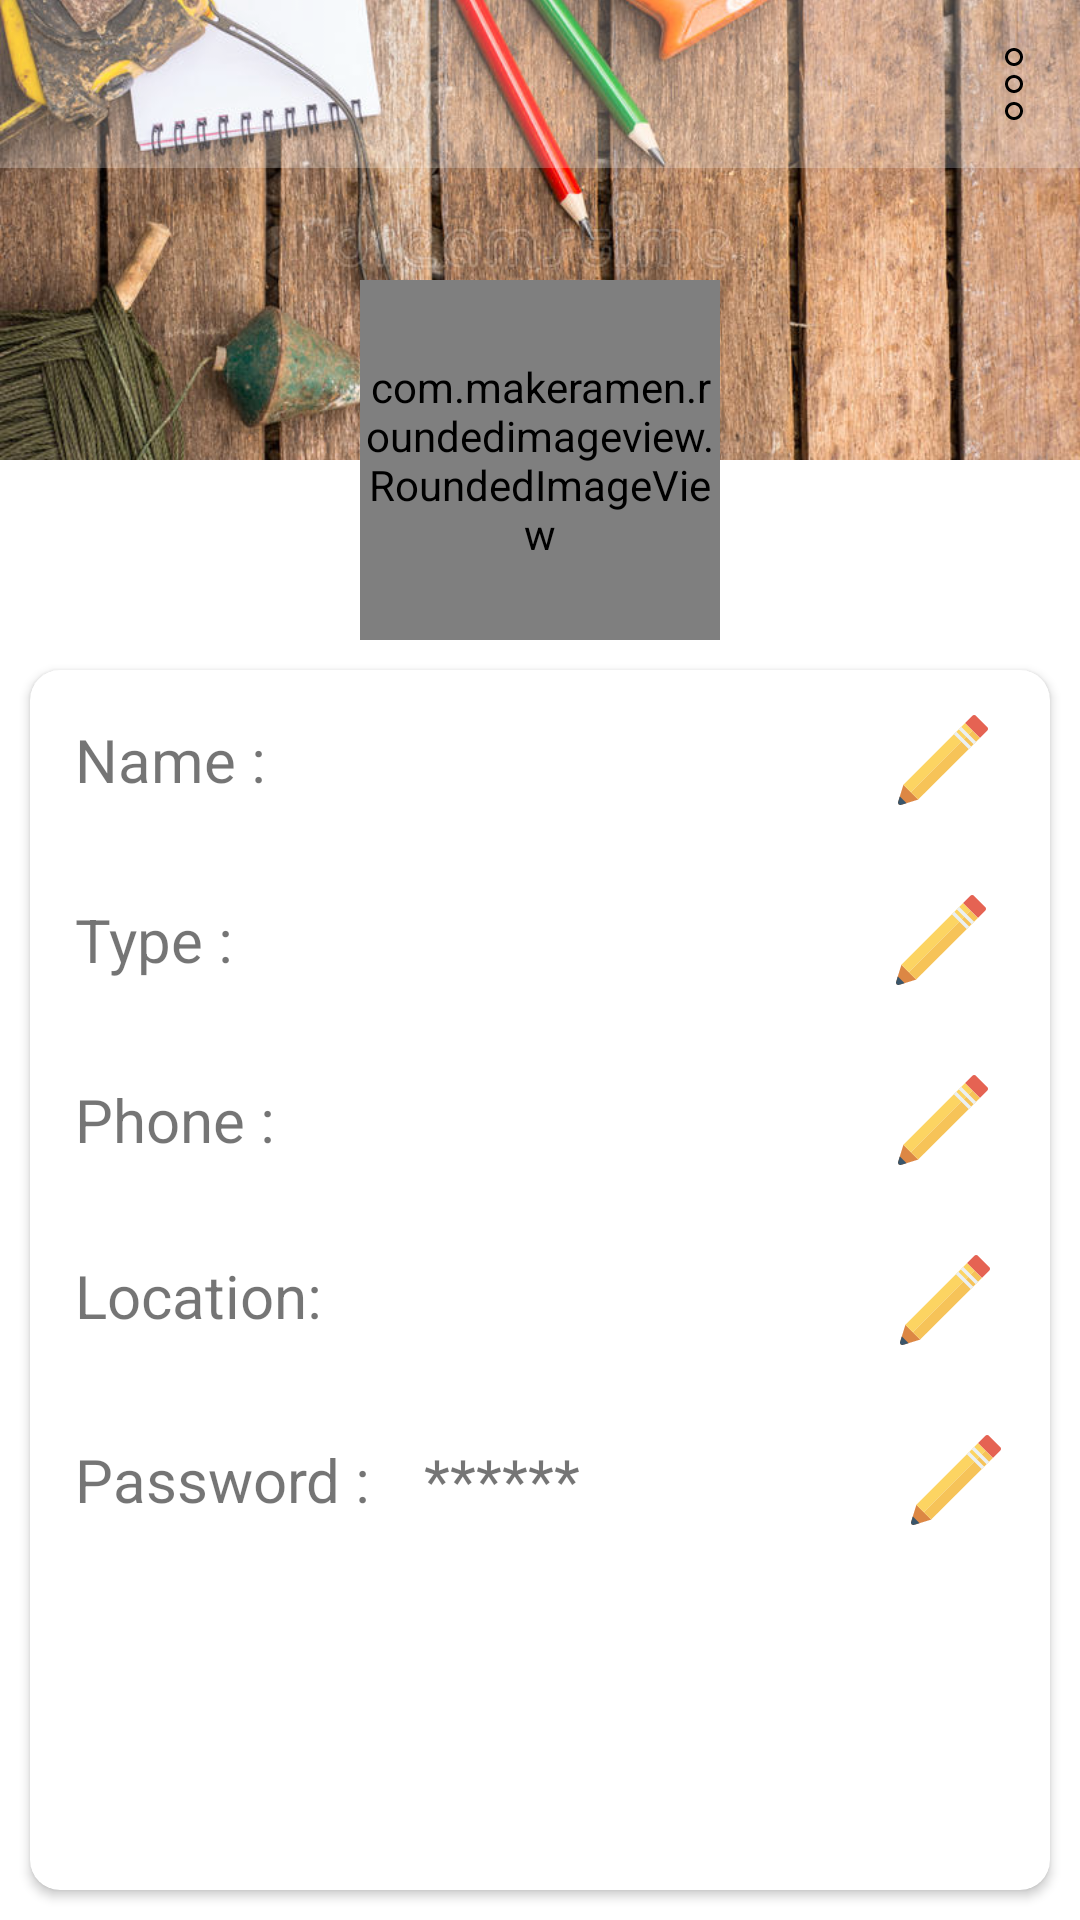

Produce the Android XML layout that renders to this screen, including the resource entries it uses.
<!-- AndroidManifest.xml: application theme Theme.ArtificerAtYourDoor -->
<!-- res/layout/activity_worker_home.xml -->
<?xml version="1.0" encoding="utf-8"?>
<LinearLayout xmlns:android="http://schemas.android.com/apk/res/android"
    xmlns:app="http://schemas.android.com/apk/res-auto"
    xmlns:cardview="http://schemas.android.com/apk/res-auto"
    xmlns:tools="http://schemas.android.com/tools"
    android:layout_width="match_parent"
    android:layout_height="match_parent"
    android:orientation="vertical"
    tools:context=".Activities.WorkerHomeActivity">


    <RelativeLayout
        android:layout_width="match_parent"
        android:layout_height="match_parent"
        android:layout_weight="2">

        <ImageView
            android:id="@+id/bgImageView"
            android:layout_width="wrap_content"
            android:layout_height="wrap_content"
            android:layout_marginBottom="60dp"
            android:scaleType="centerCrop"
            app:srcCompat="@drawable/bg_image" />
        <androidx.appcompat.widget.Toolbar
            android:id="@+id/toolbar"
            android:layout_width="match_parent"
            android:layout_height="wrap_content"
            android:background="#3CFFFFFF"
            android:minHeight="?attr/actionBarSize"
            android:layout_alignParentTop="true"
            android:theme="@style/ThemeOverlay.AppCompat.ActionBar">

            <ImageButton
                android:id="@+id/menu"
                android:layout_width="wrap_content"
                android:layout_height="match_parent"
                android:layout_alignParentEnd="true"
                android:layout_alignParentRight="true"
                android:layout_marginRight="10dp"
                android:layout_gravity="end"
                android:background="@null"
                android:src="@drawable/ic_menu"
                />
        </androidx.appcompat.widget.Toolbar>
        <com.makeramen.roundedimageview.RoundedImageView
            android:id="@+id/imageView"
            android:layout_width="120dp"
            android:layout_height="120dp"
            android:layout_alignParentBottom="true"
            android:layout_centerHorizontal="true"
            android:scaleType="centerCrop"
            android:src="@drawable/ic_user"
            app:riv_border_color="#FFF"
            app:riv_border_width="3dp"
            app:riv_corner_radius="60dp"
            />

    </RelativeLayout>

    <LinearLayout
        android:layout_width="match_parent"
        android:layout_height="match_parent"
        android:layout_weight="1">

        <androidx.cardview.widget.CardView
            android:layout_width="match_parent"
            android:layout_height="match_parent"
            android:layout_margin="10dp"

            android:foreground="?android:attr/selectableItemBackground"
            cardview:cardCornerRadius="10dp">

            <LinearLayout
                android:layout_width="match_parent"
                android:layout_height="match_parent"
                android:orientation="vertical"
                android:paddingLeft="15dp"
                android:paddingRight="10dp"
                android:paddingStart="15dp"
                android:paddingEnd="10dp">

                <LinearLayout
                    android:layout_width="match_parent"
                    android:layout_height="wrap_content"
                    android:orientation="horizontal"
                    android:gravity="center"
                    android:paddingTop="15dp"
                    android:paddingBottom="15dp">
                    <TextView
                        android:layout_width="wrap_content"
                        android:layout_height="wrap_content"
                        android:text="Name : "
                        android:textSize="20sp"
                        android:layout_weight="1"/>
                    <TextView
                        android:id="@+id/nameText"
                        android:layout_width="wrap_content"
                        android:layout_height="wrap_content"
                        android:text=""
                        android:textSize="20sp"
                        android:layout_weight="8"/>
                    <ImageButton
                        android:id="@+id/nameEdit"
                        android:layout_width="wrap_content"
                        android:layout_height="wrap_content"
                        android:layout_weight="1"
                        android:background="@null"
                        android:src="@drawable/ic_pencil"/>
                </LinearLayout>
                <LinearLayout
                    android:layout_width="match_parent"
                    android:layout_height="wrap_content"
                    android:orientation="horizontal"
                    android:gravity="center"
                    android:paddingTop="15dp"
                    android:paddingBottom="15dp">
                    <TextView
                        android:layout_width="wrap_content"
                        android:layout_height="wrap_content"
                        android:text="Type : "
                        android:textSize="20sp"
                        android:layout_weight="1"/>
                    <TextView
                        android:id="@+id/typeText"
                        android:layout_width="wrap_content"
                        android:layout_height="wrap_content"
                        android:text=""
                        android:textSize="20sp"
                        android:layout_weight="8"/>
                    <ImageButton
                        android:id="@+id/typeEdit"
                        android:layout_width="wrap_content"
                        android:layout_height="wrap_content"
                        android:layout_weight="1"
                        android:background="@null"
                        android:src="@drawable/ic_pencil"/>
                </LinearLayout>
                <LinearLayout
                    android:layout_width="match_parent"
                    android:layout_height="wrap_content"
                    android:orientation="horizontal"
                    android:gravity="center"
                    android:paddingTop="15dp"
                    android:paddingBottom="15dp">
                    <TextView
                        android:layout_width="wrap_content"
                        android:layout_height="wrap_content"
                        android:text="Phone : "
                        android:textSize="20sp"
                        android:layout_weight="1"/>
                    <TextView
                        android:id="@+id/phoneText"
                        android:layout_width="wrap_content"
                        android:layout_height="wrap_content"
                        android:text=""
                        android:textSize="20sp"
                        android:layout_weight="8"/>
                    <ImageButton
                        android:id="@+id/phoneEdit"
                        android:layout_width="wrap_content"
                        android:layout_height="wrap_content"
                        android:layout_weight="1"
                        android:background="@null"
                        android:src="@drawable/ic_pencil"/>
                </LinearLayout>
                <RelativeLayout
                    android:layout_width="match_parent"
                    android:layout_height="wrap_content"
                    android:orientation="horizontal"
                    android:gravity="center"
                    android:paddingTop="15dp"
                    android:paddingBottom="15dp"
                    >
                    <TextView
                        android:id="@+id/locationTx"
                        android:layout_width="90dp"
                        android:layout_height="wrap_content"
                        android:text="Location:"
                        android:textSize="20sp"
                        />
                    <TextView
                        android:id="@+id/locationText"
                        android:layout_width="match_parent"
                        android:layout_height="wrap_content"
                        android:text=""
                        android:textSize="20sp"
                        android:layout_toRightOf="@id/locationTx"
                        android:layout_toLeftOf="@+id/locationEdit"
                        />
                    <ImageButton
                        android:id="@+id/locationEdit"
                        android:layout_width="50dp"
                        android:layout_height="wrap_content"
                        android:layout_alignParentEnd="true"
                        android:background="@null"
                        android:src="@drawable/ic_pencil"
                        android:layout_alignParentRight="true" />
                </RelativeLayout>
                <LinearLayout
                    android:layout_width="match_parent"
                    android:layout_height="wrap_content"
                    android:orientation="horizontal"
                    android:gravity="center"
                    android:paddingTop="15dp"
                    android:paddingBottom="15dp">
                    <TextView
                        android:layout_width="wrap_content"
                        android:layout_height="wrap_content"
                        android:text="Password : "
                        android:textSize="20sp"
                        android:layout_weight="1"/>
                    <TextView
                        android:id="@+id/passwordText"
                        android:layout_width="wrap_content"
                        android:layout_height="wrap_content"
                        android:text="******"
                        android:textSize="20sp"
                        android:layout_weight="8"/>
                    <ImageButton
                        android:id="@+id/passwordEdit"
                        android:layout_width="wrap_content"
                        android:layout_height="wrap_content"
                        android:layout_weight="1"
                        android:background="@null"
                        android:src="@drawable/ic_pencil"/>
                </LinearLayout>
            </LinearLayout>
        </androidx.cardview.widget.CardView>

    </LinearLayout>


</LinearLayout>
<!-- resources referenced by this layout -->
<resources>
  <!-- drawable bg_image: jpg bitmap (drawable, 131430 bytes) -->
  <!-- drawable ic_menu (drawable) -->
  <vector android:height="24dp" android:viewportHeight="512"
      android:viewportWidth="512" android:width="24dp" xmlns:android="http://schemas.android.com/apk/res/android">
      <path android:fillColor="#000000" android:pathData="M256,192c-35.292,0 -64,28.708 -64,64s28.708,64 64,64s64,-28.708 64,-64S291.292,192 256,192zM256,298.667c-23.521,0 -42.667,-19.135 -42.667,-42.667s19.146,-42.667 42.667,-42.667s42.667,19.135 42.667,42.667S279.521,298.667 256,298.667z"/>
      <path android:fillColor="#000000" android:pathData="M256,384c-35.292,0 -64,28.708 -64,64c0,35.292 28.708,64 64,64s64,-28.708 64,-64C320,412.708 291.292,384 256,384zM256,490.667c-23.521,0 -42.667,-19.135 -42.667,-42.667s19.146,-42.667 42.667,-42.667s42.667,19.135 42.667,42.667S279.521,490.667 256,490.667z"/>
      <path android:fillColor="#000000" android:pathData="M256,128c35.292,0 64,-28.708 64,-64S291.292,0 256,0s-64,28.708 -64,64S220.708,128 256,128zM256,21.333c23.521,0 42.667,19.135 42.667,42.667S279.521,106.667 256,106.667S213.333,87.531 213.333,64S232.479,21.333 256,21.333z"/>
  </vector>
  <!-- drawable ic_pencil (drawable) -->
  <vector android:height="30dp" android:viewportHeight="468.134"
      android:viewportWidth="468.134" android:width="30dp" xmlns:android="http://schemas.android.com/apk/res/android">
      <path android:fillColor="#DC8744" android:pathData="M28.06,363.046L9.317,423.983l-8.763,28.468c-2.859,9.288 5.842,17.989 15.13,15.129l28.467,-8.763l60.939,-18.743L28.06,363.046z"/>
      <path android:fillColor="#3A556A" android:pathData="M44.151,458.817l-28.467,8.763c-9.288,2.859 -17.988,-5.841 -15.129,-15.129l8.763,-28.468L44.151,458.817z"/>
      <path android:fillColor="#FCD462" android:pathData="M387.507,80.626l-320.93,320.93l-38.512,-38.512l320.93,-320.93z"/>
      <path android:fillColor="#F6C358" android:pathData="M426.019,119.137l-320.93,320.93l-38.512,-38.512l320.93,-320.93z"/>
      <path android:fillColor="#E56353" android:pathData="M426.039,119.122L349.01,42.094l38.436,-38.436c4.877,-4.877 12.784,-4.877 17.66,0l59.368,59.368c4.877,4.877 4.877,12.784 0,17.66L426.039,119.122z"/>
      <path android:fillColor="#EBF0F3" android:pathData="M406.227,138.932l-12.839,12.839l-77.029,-77.029l12.839,-12.839z"/>
      <path android:fillColor="#EBF0F3" android:pathData="M380.539,164.596l-12.839,12.839l-77.029,-77.029l12.839,-12.839z"/>
  </vector>
  <!-- drawable ic_user: vector/xml drawable (drawable, 8057 chars, omitted) -->
  <style name="Theme.ArtificerAtYourDoor" parent="Theme.MaterialComponents.DayNight.NoActionBar">
          
          <item name="colorPrimary">@color/purple_500</item>
          <item name="colorPrimaryVariant">@color/colorbar</item>
          <item name="colorOnPrimary">@color/white</item>
          
          <item name="colorSecondary">@color/teal_200</item>
          <item name="colorSecondaryVariant">@color/teal_700</item>
          <item name="colorOnSecondary">@color/black</item>
          
          <item name="android:statusBarColor" tools:targetApi="l">?attr/colorPrimaryVariant</item>
          
      </style>
  <color name="purple_500">#FF6200EE</color>
  <color name="colorbar">#1d986c</color>
  <color name="white">#FFFFFFFF</color>
  <color name="teal_200">#FF03DAC5</color>
  <color name="teal_700">#FF018786</color>
  <color name="black">#FF000000</color>
</resources>
